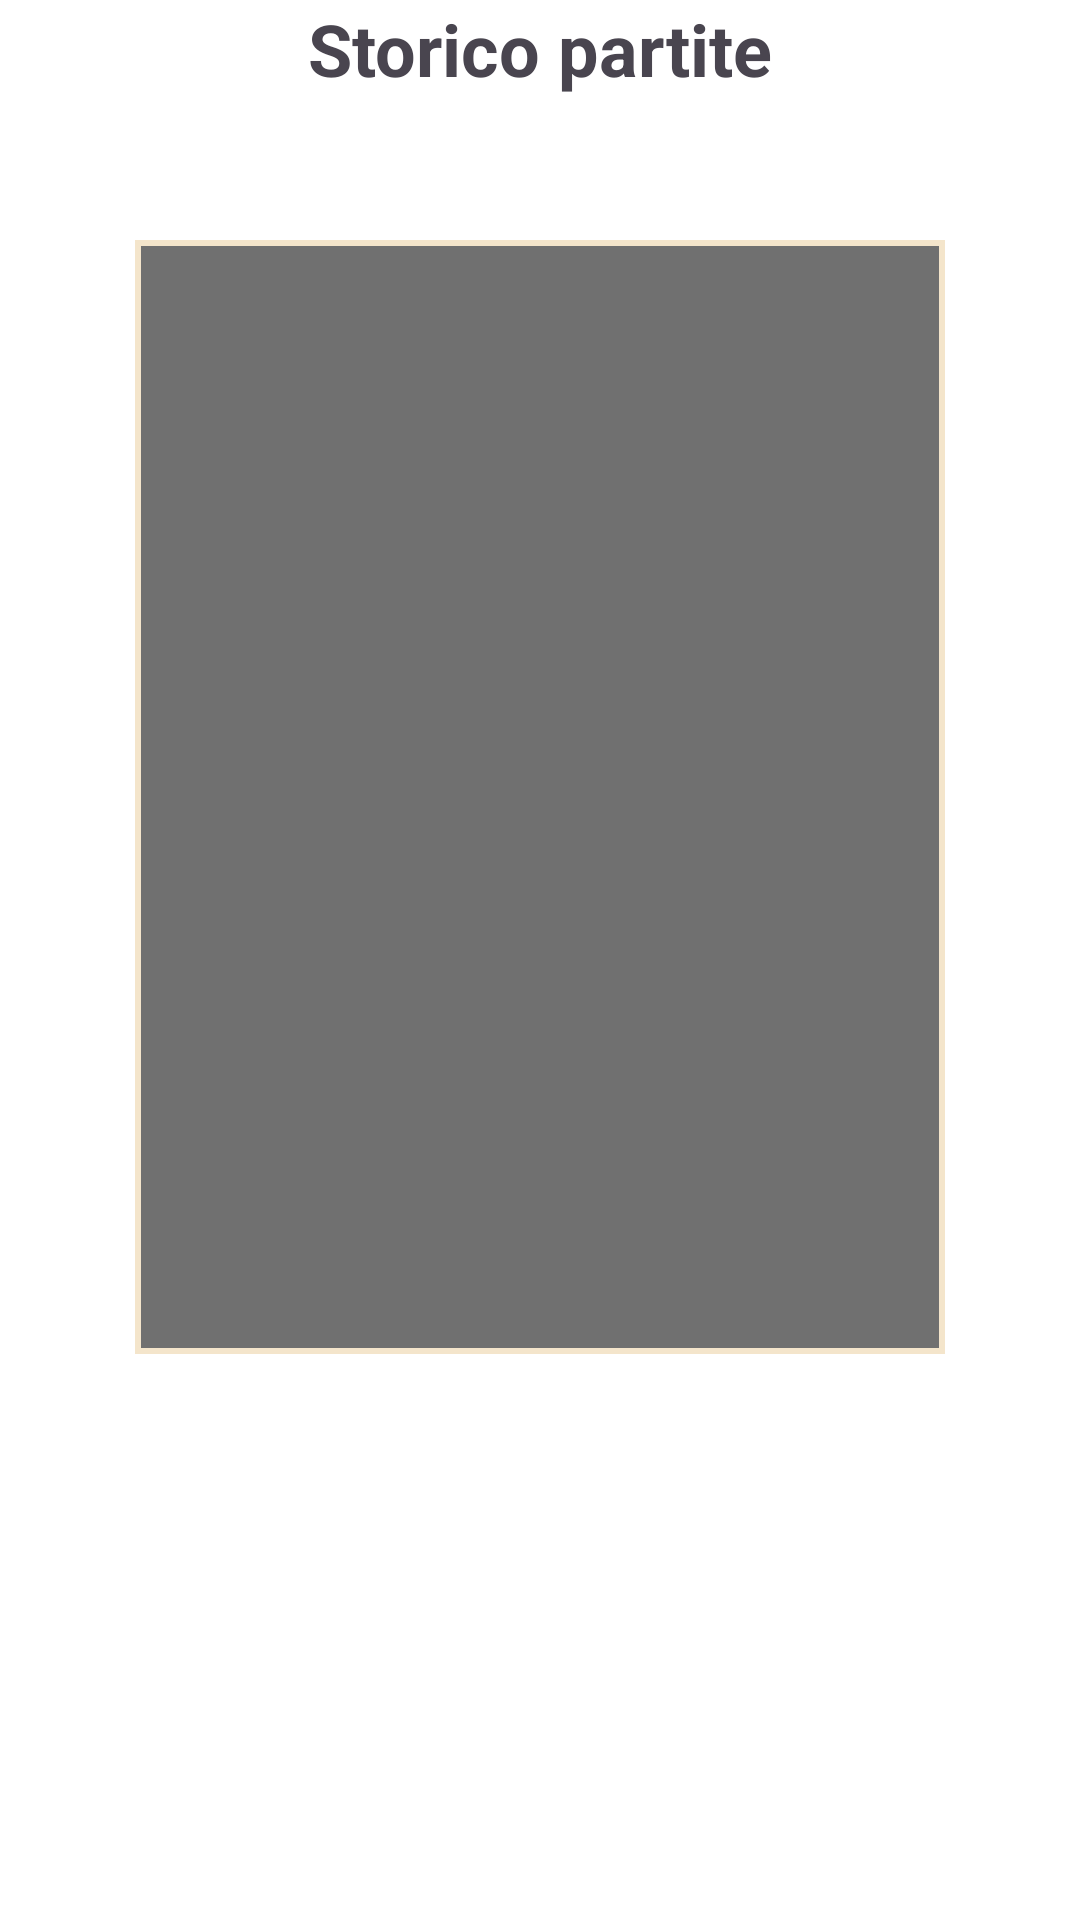

Here is an Android app screen rendered from its layout file. Give the layout XML and the strings, colors and styles it references.
<!-- AndroidManifest.xml: application theme Base.Theme.LupusInCampus -->
<!-- res/layout/history_games_activity.xml -->
<?xml version="1.0" encoding="utf-8"?>
<androidx.constraintlayout.widget.ConstraintLayout xmlns:android="http://schemas.android.com/apk/res/android"
    xmlns:app="http://schemas.android.com/apk/res-auto"
    xmlns:tools="http://schemas.android.com/tools"
    android:layout_width="match_parent"
    android:layout_height="match_parent"
    android:background="@drawable/sfondo">

    

    
    <TextView
        android:id="@+id/titleText"
        android:layout_width="wrap_content"
        android:layout_height="wrap_content"
        android:gravity="center"
        android:text="@string/history_of_games"
        android:textSize="24sp"
        android:textStyle="bold"
        app:layout_constraintEnd_toEndOf="parent"
        app:layout_constraintHorizontal_bias="0.499"
        app:layout_constraintStart_toStartOf="parent"
        tools:layout_editor_absoluteY="25dp"
        tools:ignore="MissingConstraints" />



    <androidx.recyclerview.widget.RecyclerView
        android:id="@+id/recycler_view_games"
        android:layout_width="0dp"
        android:layout_height="0dp"
        app:layout_constraintWidth_percent="0.75"
        app:layout_constraintHeight_percent="0.58"
        android:layout_marginTop="80dp"
        android:layout_marginHorizontal="40dp"
        android:padding="10dp"
        android:background="@drawable/white_border_grey_bg"
        android:columnCount="3"
        app:layout_constraintTop_toTopOf="parent"
        app:layout_constraintStart_toStartOf="parent"
        app:layout_constraintEnd_toEndOf="parent"/>

</androidx.constraintlayout.widget.ConstraintLayout>
<!-- resources referenced by this layout -->
<resources>
  <!-- drawable white_border_grey_bg (drawable) -->
  <?xml version="1.0" encoding="utf-8"?>
  <shape xmlns:android="http://schemas.android.com/apk/res/android">
      <solid android:color="#C5474747" /> 
      <stroke
          android:width="2dp"
          android:color="@color/panna" />
  </shape>
  <string name="history_of_games">Storico partite</string>
  <style name="Base.Theme.LupusInCampus" parent="Theme.Material3.DayNight.NoActionBar">
          <item name="android:windowBackground">@null</item>
          <item name="android:windowFullscreen">true</item>
      </style>
  <color name="panna">#F4E5CB</color>
</resources>
